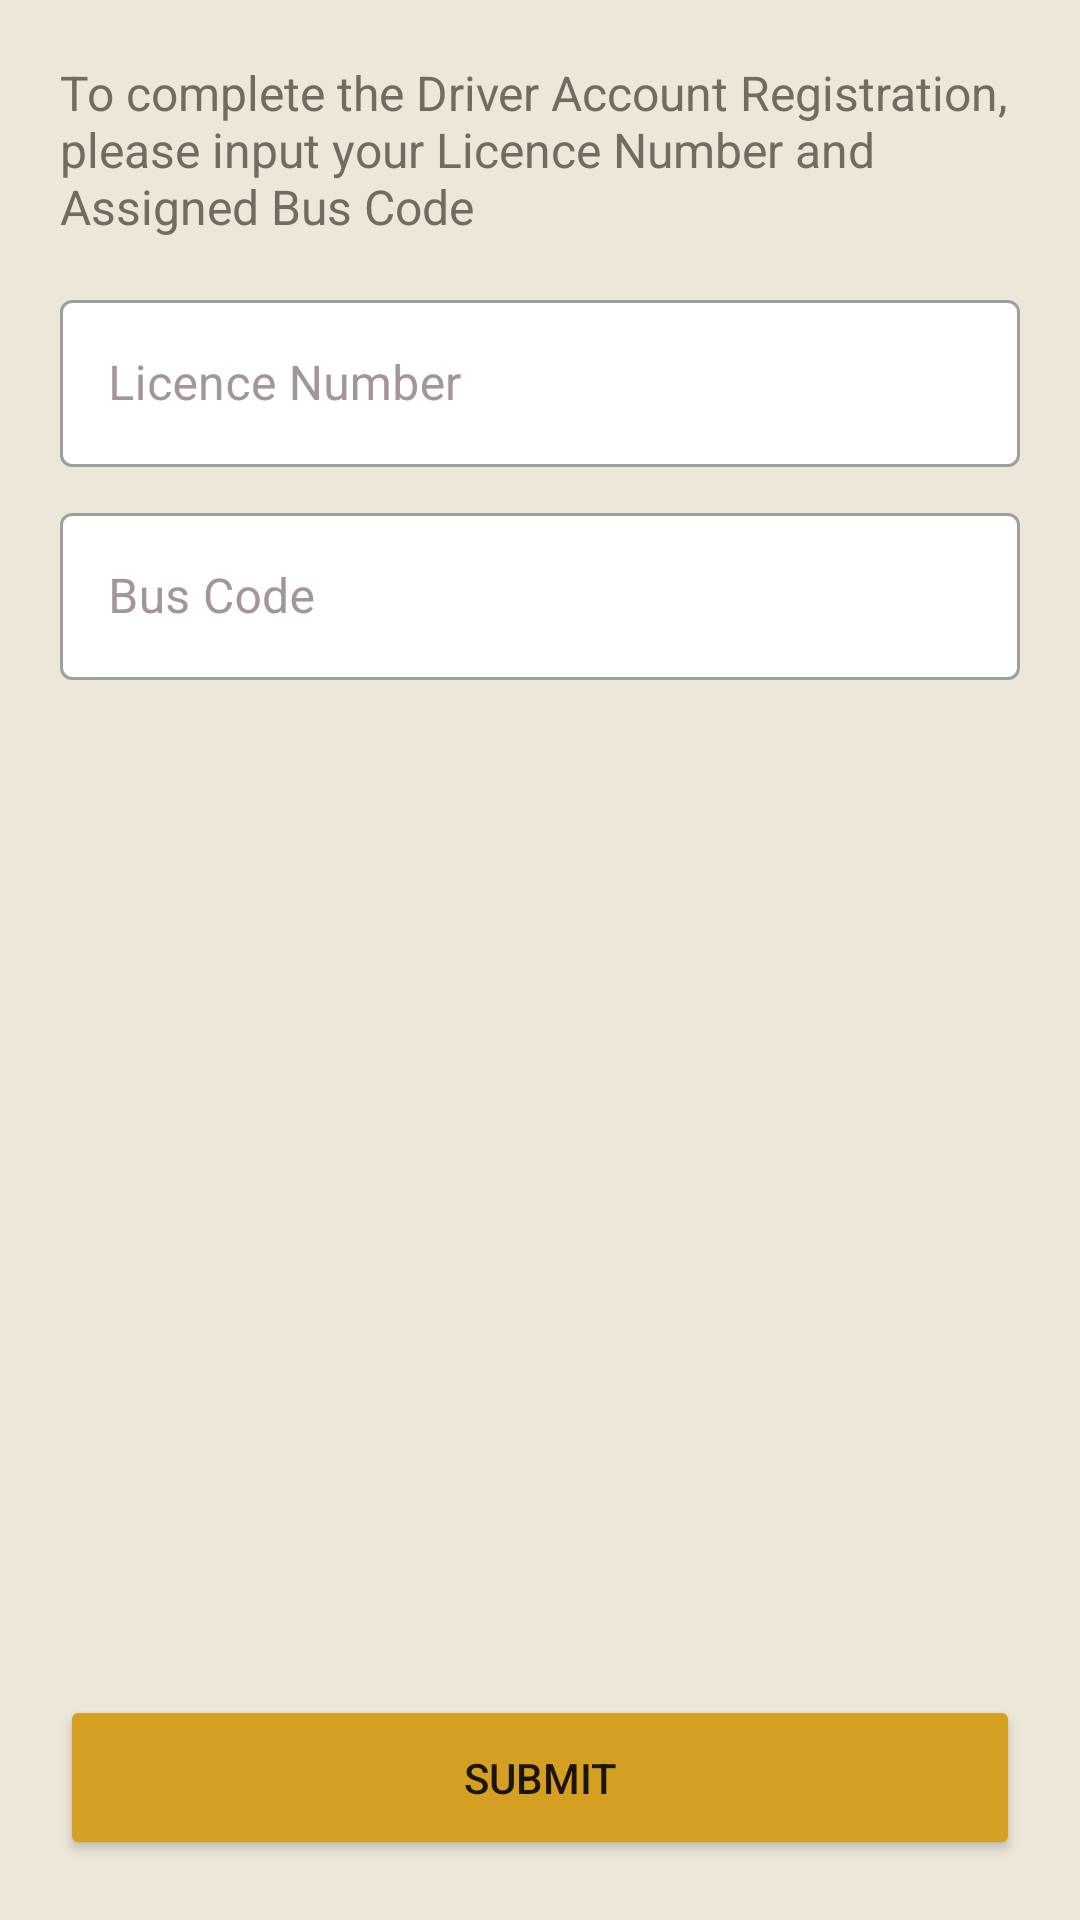

Write the Android layout XML for this screen, with the resource values it uses.
<!-- AndroidManifest.xml: application theme Theme.ShuttlePassDriver -->
<!-- res/layout/activity_driver_details.xml -->
<?xml version="1.0" encoding="utf-8"?>
<LinearLayout xmlns:android="http://schemas.android.com/apk/res/android"
    xmlns:app="http://schemas.android.com/apk/res-auto"
    xmlns:tools="http://schemas.android.com/tools"
    android:layout_width="match_parent"
    android:layout_height="match_parent"
    android:gravity="center_horizontal"
    android:orientation="vertical"
    android:padding="20dp"
    tools:context=".DriverDetails"
    android:background="@color/alabaster">

    <TextView
        android:layout_width="wrap_content"
        android:layout_height="wrap_content"
        android:text="To complete the Driver Account Registration, please input your Licence Number and Assigned Bus Code"
        android:textSize="16sp"
        android:textColor="@color/dim_gray"/>

    <LinearLayout
        android:layout_width="match_parent"
        android:layout_height="wrap_content"
        android:layout_marginTop="45px"
        android:orientation="vertical">

        <com.google.android.material.textfield.TextInputLayout
            android:id="@+id/licence"
            style="@style/Widget.MaterialComponents.TextInputLayout.OutlinedBox"
            android:layout_width="match_parent"
            android:layout_height="wrap_content"
            app:startIconDrawable="@drawable/id"
            app:boxBackgroundColor="@color/white"
            android:textColorHint="@color/taupe_gray">

            <com.google.android.material.textfield.TextInputEditText
                android:layout_width="match_parent"
                android:layout_height="wrap_content"
                android:hint="Licence Number"
                android:inputType="textCapCharacters"
                android:textColor="@color/taupe"/>
        </com.google.android.material.textfield.TextInputLayout>

        <com.google.android.material.textfield.TextInputLayout
            android:id="@+id/bcode"
            style="@style/Widget.MaterialComponents.TextInputLayout.OutlinedBox"
            android:layout_width="match_parent"
            android:layout_height="wrap_content"
            android:layout_marginTop="10dp"
            app:startIconDrawable="@drawable/trip"
            app:boxBackgroundColor="@color/white"
            android:textColorHint="@color/taupe_gray">

            <com.google.android.material.textfield.TextInputEditText
                android:layout_width="match_parent"
                android:layout_height="wrap_content"
                android:hint="Bus Code"
                android:inputType="textCapCharacters"
                android:textColor="@color/taupe"/>
        </com.google.android.material.textfield.TextInputLayout>

    </LinearLayout>

    <LinearLayout
        android:layout_width="match_parent"
        android:layout_height="match_parent"
        android:gravity="bottom"
        android:orientation="horizontal">

        <Button
            android:id="@+id/d_submit"
            android:layout_width="match_parent"
            android:layout_height="wrap_content"
            android:paddingVertical="18dp"
            android:backgroundTint="@color/goldenrod"
            android:text="Submit"
            />

    </LinearLayout>

</LinearLayout>
<!-- resources referenced by this layout -->
<resources>
  <color name="alabaster">#EDE7D9</color>
  <color name="dim_gray">#736B60</color>
  <color name="goldenrod">#D5A021</color>
  <color name="taupe">#4B4237</color>
  <color name="taupe_gray">#A49694</color>
  <color name="white">#FFFFFFFF</color>
  <style name="Theme.ShuttlePassDriver" parent="Theme.MaterialComponents.Light.NoActionBar">
          
          <item name="colorPrimary">@color/goldenrod</item>
          <item name="colorPrimaryVariant">@color/dim_gray</item>
          <item name="colorOnPrimary">@color/white</item>
          
          <item name="colorSecondary">@color/goldenrod</item>
          <item name="colorSecondaryVariant">@color/teal_700</item>
          <item name="colorOnSecondary">@color/black</item>
          
          <item name="android:statusBarColor">?attr/colorPrimaryVariant</item>
          
  
      </style>
  <color name="teal_700">#FF018786</color>
  <color name="black">#FF000000</color>
</resources>
